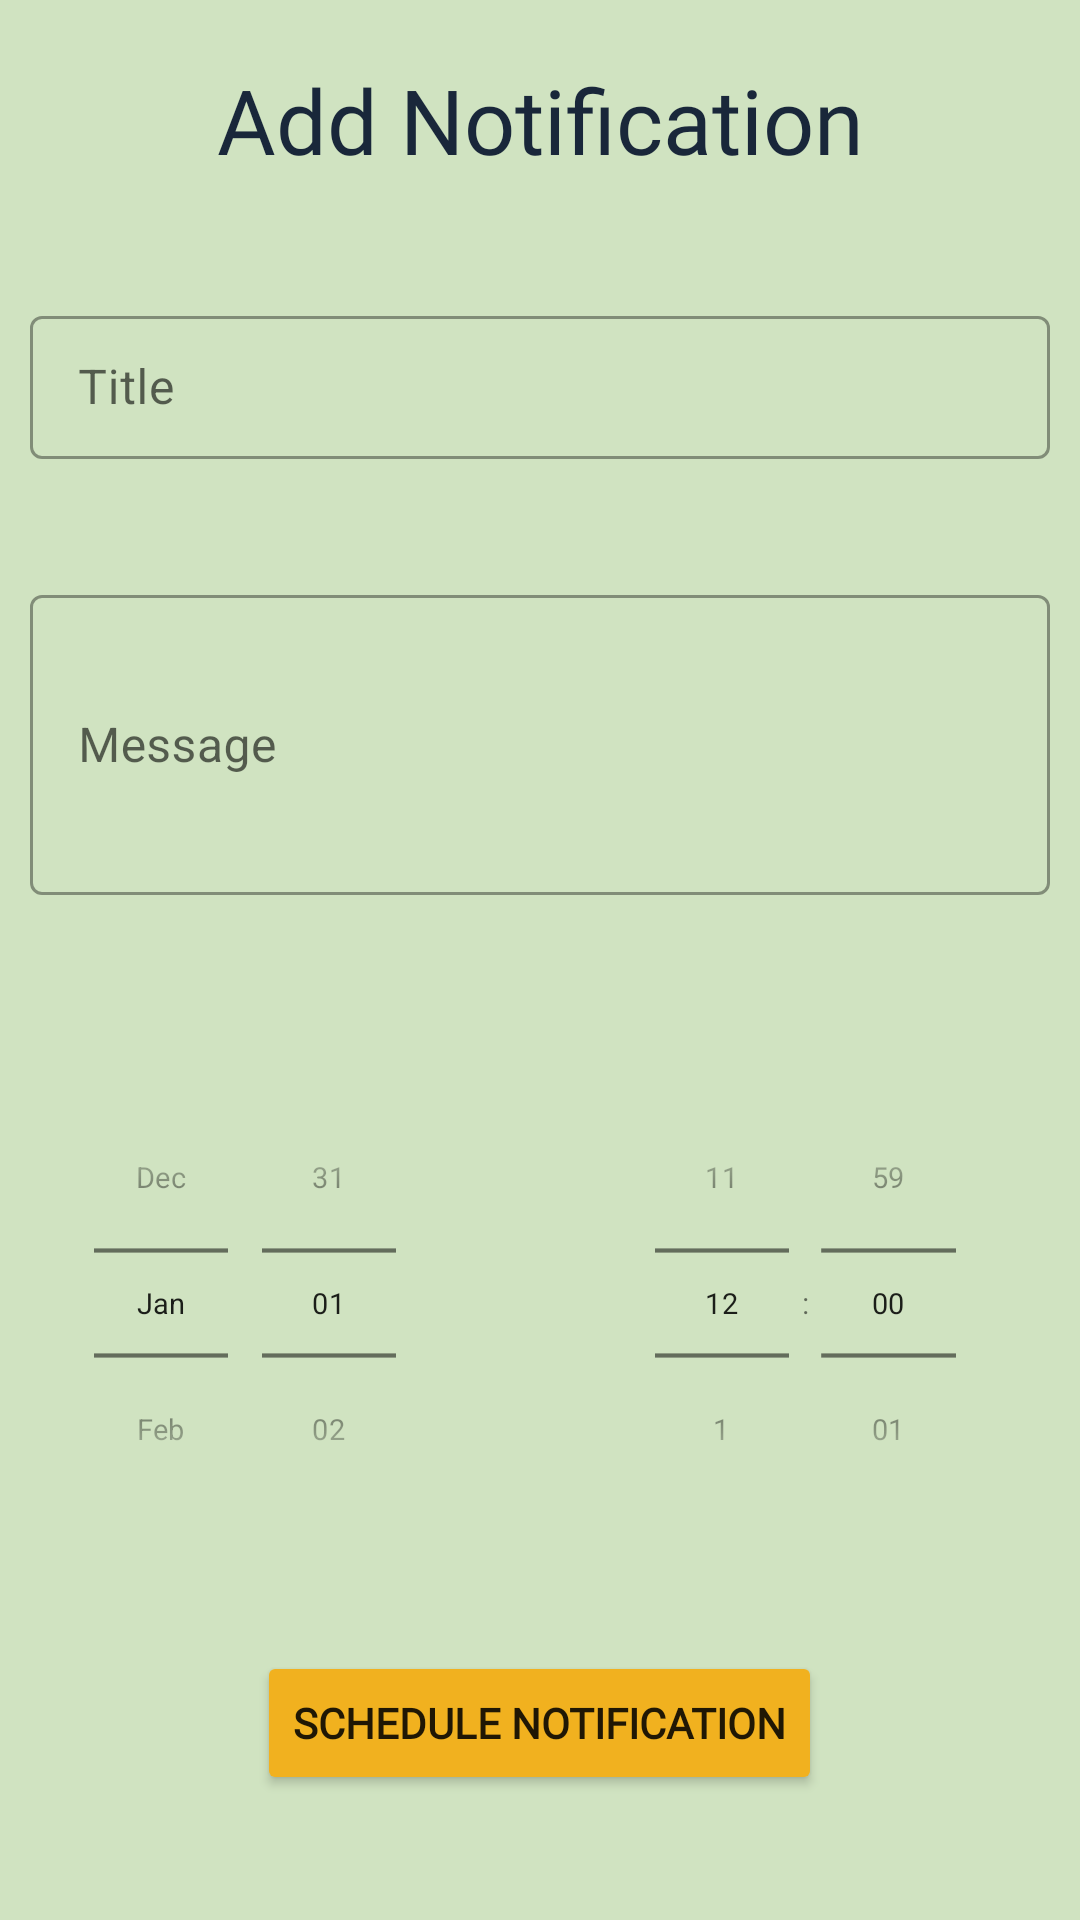

Here is an Android app screen rendered from its layout file. Give the layout XML and the strings, colors and styles it references.
<!-- AndroidManifest.xml: application theme Theme.SmartFridge -->
<!-- res/layout/function_notification.xml -->
<?xml version="1.0" encoding="utf-8"?>
<LinearLayout xmlns:android="http://schemas.android.com/apk/res/android"
    xmlns:tools="http://schemas.android.com/tools"
    android:layout_width="match_parent"
    android:layout_height="match_parent"
    xmlns:app="http://schemas.android.com/apk/res-auto"
    android:orientation="vertical"
    android:background="#D0E3C1"
    tools:context=".NotificationFunction">


    <TextView
        android:layout_width="match_parent"
        android:layout_height="60dp"
        android:layout_marginTop="10dp"
        android:fontFamily="@font/caramelvanilla"
        android:gravity="center"
        android:text="Add Notification"
        android:textColor="#19273a"
        android:textSize="30sp"
        tools:ignore="TextSizeCheck" />

    <com.google.android.material.textfield.TextInputLayout
        android:layout_width="match_parent"
        android:layout_height="wrap_content"
        android:padding="10dp"
        android:layout_marginTop="20dp"
        style="@style/Widget.MaterialComponents.TextInputLayout.OutlinedBox.Dense">

        <com.google.android.material.textfield.TextInputEditText
            android:id="@+id/notifTitleET"
            android:layout_width="match_parent"
            android:layout_height="wrap_content"
            android:hint="Title" />

    </com.google.android.material.textfield.TextInputLayout>

    <com.google.android.material.textfield.TextInputLayout
        android:layout_width="match_parent"
        android:layout_height="wrap_content"
        android:padding="10dp"
        android:layout_marginTop="20dp"
        style="@style/Widget.MaterialComponents.TextInputLayout.OutlinedBox.Dense">

        <com.google.android.material.textfield.TextInputEditText
            android:id="@+id/messageET"
            android:layout_width="match_parent"
            android:layout_height="100dp"
            android:hint="Message" />

    </com.google.android.material.textfield.TextInputLayout>

    <LinearLayout
        android:layout_width="match_parent"
        android:layout_height="wrap_content"
        android:layout_marginTop="20dp">

        <DatePicker
            android:id="@+id/datePicker"
            android:layout_width="0dp"
            android:layout_weight="1"
            android:layout_height="wrap_content"
            android:datePickerMode="spinner"
            android:calendarViewShown="false"
            android:layout_gravity="center"
            android:scaleX="0.7"
            android:scaleY="0.7"
            android:layout_marginHorizontal="-30dp"/>

        <TimePicker
            android:id="@+id/timePicker"
            android:layout_width="0dp"
            android:layout_weight="1"
            android:layout_height="wrap_content"
            android:timePickerMode="spinner"
            android:layout_gravity="center"
            android:scaleY="0.7"
            android:scaleX="0.7"
            android:layout_marginHorizontal="-30dp" />

    </LinearLayout>


    <Button
        android:id="@+id/submitBtn"
        android:layout_width="wrap_content"
        android:layout_height="wrap_content"
        android:layout_gravity="center"
        android:layout_marginTop="10dp"
        android:backgroundTint="#F1B11F"
        android:text="Schedule Notification"
        android:fontFamily="@font/ghiyareg"
        android:textStyle="bold" />



</LinearLayout>
<!-- resources referenced by this layout -->
<resources>
  <style name="Theme.SmartFridge" parent="Theme.MaterialComponents.DayNight.DarkActionBar">
          
          <item name="colorPrimary">@color/purple_500</item>
          <item name="colorPrimaryVariant">@color/purple_700</item>
          <item name="colorOnPrimary">@color/white</item>
          
          <item name="colorSecondary">@color/teal_200</item>
          <item name="colorSecondaryVariant">@color/teal_700</item>
          <item name="colorOnSecondary">@color/black</item>
          
          <item name="android:statusBarColor">?attr/colorPrimaryVariant</item>
          
      </style>
  <color name="purple_500">#FF000000</color>
  <color name="purple_700">#FF3700B3</color>
  <color name="white">#FFFFFFFF</color>
  <color name="teal_200">#FF03DAC5</color>
  <color name="teal_700">#FF018786</color>
  <color name="black">#FF000000</color>
</resources>
